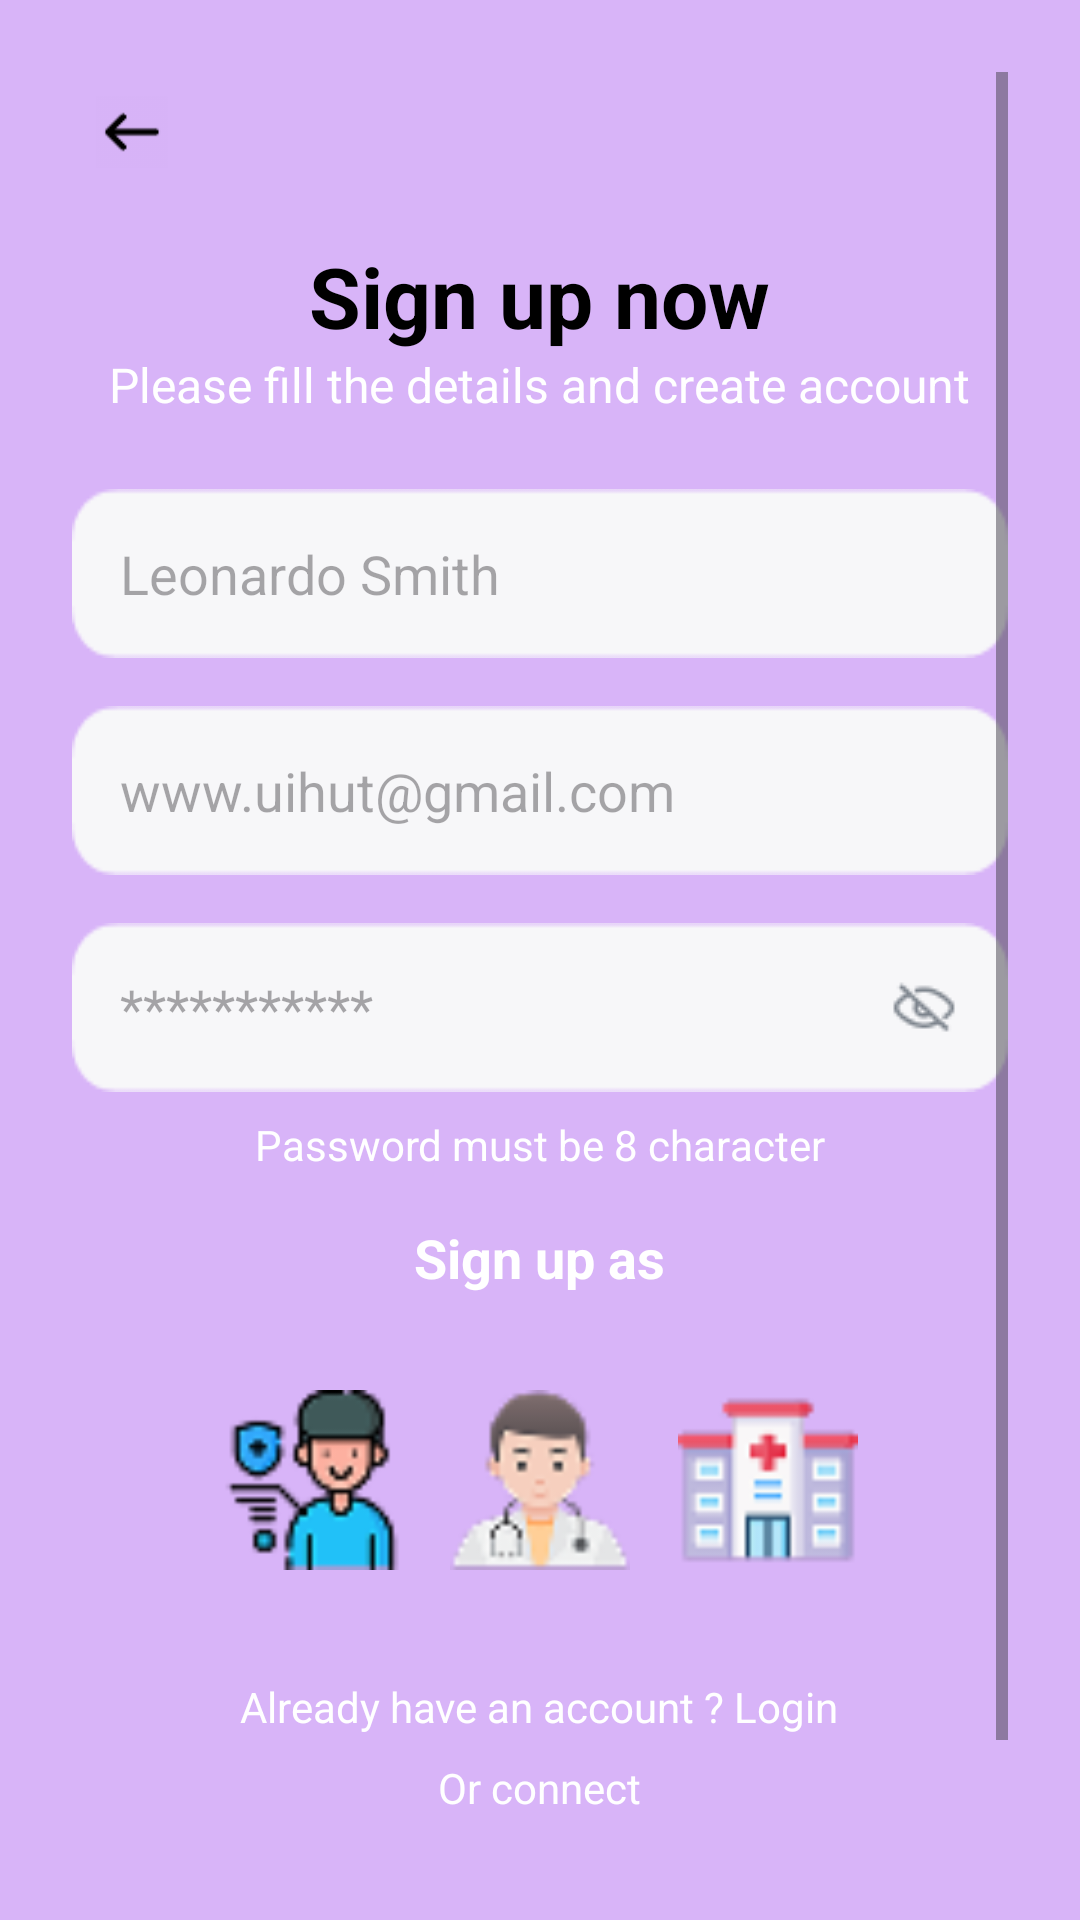

Here is an Android app screen rendered from its layout file. Give the layout XML and the strings, colors and styles it references.
<!-- AndroidManifest.xml: application theme Theme.EverMed -->
<!-- res/layout/activity_signup.xml -->
<?xml version="1.0" encoding="utf-8"?>
<ScrollView xmlns:android="http://schemas.android.com/apk/res/android"
    android:id="@+id/main"
    android:layout_width="match_parent"
    android:layout_height="match_parent"
    android:background="#D8B4F8"
    android:padding="24dp">

    <LinearLayout
        android:layout_width="match_parent"
        android:layout_height="wrap_content"
        android:orientation="vertical"
        android:gravity="center_horizontal">

        
        <ImageView
            android:layout_width="40dp"
            android:layout_height="40dp"
            android:src="@drawable/backarrow"
            android:layout_gravity="start"
            android:padding="8dp"
            android:layout_marginBottom="16dp"/>

        
        <TextView
            android:layout_width="wrap_content"
            android:layout_height="wrap_content"
            android:text="Sign up now"
            android:textSize="28sp"
            android:textStyle="bold"
            android:textColor="@android:color/black" />

        
        <TextView
            android:layout_width="wrap_content"
            android:layout_height="wrap_content"
            android:text="Please fill the details and create account"
            android:textSize="16sp"
            android:textColor="@android:color/white"
            android:layout_marginBottom="24dp"/>

        
        <EditText
            android:layout_width="match_parent"
            android:layout_height="wrap_content"
            android:hint="Leonardo Smith"
            android:padding="16dp"
            android:background="@drawable/rec"
            android:textColor="@android:color/black"
            android:layout_marginBottom="16dp" />

        
        <EditText
            android:layout_width="match_parent"
            android:layout_height="wrap_content"
            android:hint="www.uihut@gmail.com"
            android:padding="16dp"
            android:background="@drawable/rec"
            android:textColor="@android:color/black"
            android:inputType="textEmailAddress"
            android:layout_marginBottom="16dp" />

        
        <RelativeLayout
            android:layout_width="match_parent"
            android:layout_height="wrap_content"
            android:layout_marginBottom="8dp">

            <EditText
                android:id="@+id/password"
                android:layout_width="match_parent"
                android:layout_height="wrap_content"
                android:hint="***********"
                android:background="@drawable/rec"
                android:padding="16dp"
                android:inputType="textPassword"
                android:textColor="@android:color/black" />

            <ImageView
                android:layout_width="24dp"
                android:layout_height="24dp"
                android:src="@drawable/icon"
                android:layout_alignParentEnd="true"
                android:layout_centerVertical="true"
                android:layout_marginEnd="16dp"/>
        </RelativeLayout>

        
        <TextView
            android:layout_width="wrap_content"
            android:layout_height="wrap_content"
            android:text="Password must be 8 character"
            android:textColor="@android:color/white"
            android:layout_marginBottom="16dp" />

        
        <TextView
            android:layout_width="wrap_content"
            android:layout_height="wrap_content"
            android:text="Sign up as"
            android:textStyle="bold"
            android:textColor="@android:color/white"
            android:textSize="18sp"
            android:layout_marginBottom="12dp" />

        
        <LinearLayout
            android:layout_width="match_parent"
            android:layout_height="wrap_content"
            android:orientation="horizontal"
            android:gravity="center"
            android:padding="12dp"
            android:layout_marginBottom="16dp">

            <ImageView
                android:layout_width="60dp"
                android:layout_height="60dp"
                android:src="@drawable/login1"
                android:layout_margin="8dp" />

            <ImageView
                android:layout_width="60dp"
                android:layout_height="60dp"
                android:src="@drawable/login2"
                android:layout_margin="8dp" />

            <ImageView
                android:layout_width="60dp"
                android:layout_height="60dp"
                android:src="@drawable/login3"
                android:layout_margin="8dp" />
        </LinearLayout>

        
        <TextView
            android:layout_width="wrap_content"
            android:layout_height="wrap_content"
            android:text="Already have an account ? Login"
            android:textColor="@android:color/white"
            android:layout_marginBottom="8dp" />

        <TextView
            android:layout_width="wrap_content"
            android:layout_height="wrap_content"
            android:text="Or connect"
            android:textColor="@android:color/white"
            android:layout_marginBottom="12dp" />

        
        <LinearLayout
            android:layout_width="wrap_content"
            android:layout_height="wrap_content"
            android:orientation="horizontal"
            android:gravity="center">

            <ImageView
                android:layout_width="48dp"
                android:layout_height="48dp"
                android:src="@drawable/facebook"
                android:layout_margin="8dp" />

            <ImageView
                android:layout_width="48dp"
                android:layout_height="48dp"
                android:src="@drawable/instagram"
                android:layout_margin="8dp" />

            <ImageView
                android:layout_width="48dp"
                android:layout_height="48dp"
                android:src="@drawable/twitter"
                android:layout_margin="8dp" />
        </LinearLayout>

    </LinearLayout>

</ScrollView>
<!-- resources referenced by this layout -->
<resources>
  <!-- drawable backarrow: png bitmap (drawable, 499 bytes) -->
  <!-- drawable icon: png bitmap (drawable, 677 bytes) -->
  <!-- drawable instagram: png bitmap (drawable, 3551 bytes) -->
  <!-- drawable login1: png bitmap (drawable, 2508 bytes) -->
  <!-- drawable login2: png bitmap (drawable, 2650 bytes) -->
  <!-- drawable login3: png bitmap (drawable, 1954 bytes) -->
  <!-- drawable rec: png bitmap (drawable, 768 bytes) -->
  <style name="Theme.EverMed" parent="Base.Theme.EverMed" />
  <style name="Base.Theme.EverMed" parent="Theme.Material3.DayNight.NoActionBar">
          
          
      </style>
</resources>
